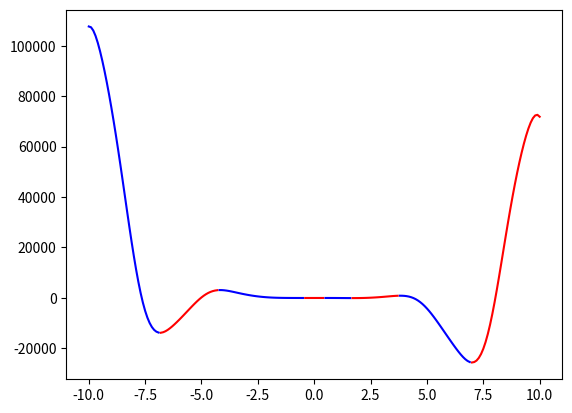

Source code (Python):
# f(x) = -12x^4*sin(cos(x)) - 18x^3+5x^2 + 10x - 30

# Определить корни

# Найти интервалы, на которых функция возрастает

# Найти интервалы, на которых функция убывает

# Построить график

# Вычислить вершину

# Определить промежутки, на котором f > 0

# Определить промежутки, на котором f < 0

import numpy as np
import matplotlib.pyplot as plt
#a, b, c, d, e = -12, -18, 5, 10, -30
koef = [-12, -18, 5, 10, -30]

x_lim = [-10,10]

x = np.arange(x_lim[0], x_lim[1], 0.1)

def func (x, a, b, c, d, e):
    return a*x**4*np.sin(np.cos(x))+ b*x**3 + c*x**2 + d*x + e

x_change=[]
func_dirrect = -1

color = 'r'

def change_color():
    global color
    if color =='r':
        color = 'b'
    else:
        color = 'r'
    return color

for i in range(len(x)-1):
    if func_dirrect == -1:
        if func(x[i], *koef) < func(x[i+1], *koef):
            x_change.append((x[i], func(x[i], *koef)))
            func_dirrect = 1
    else:
        
        if func(x[i], *koef) > func(x[i+1], *koef):
            x_change.append((x[i], func(x[i], *koef)))
            func_dirrect = -1
print(x_change)

x_range = np.arange(x_lim[0], x_change[0][0], 0.1)
plt.plot(x_range, func(x_range, *koef), change_color())

for i in range(len(x_change)-1):
    x_range = np.arange(x_change[i][0], x_change[i+1][0], 0.1)
    plt.plot(x_range, func(x_range, *koef), change_color())
x_range = np.arange(x_change[len(x_change)-1][0], x_lim[1], 0.1)
plt.plot(x_range, func(x_range, *koef), change_color())
plt.show
